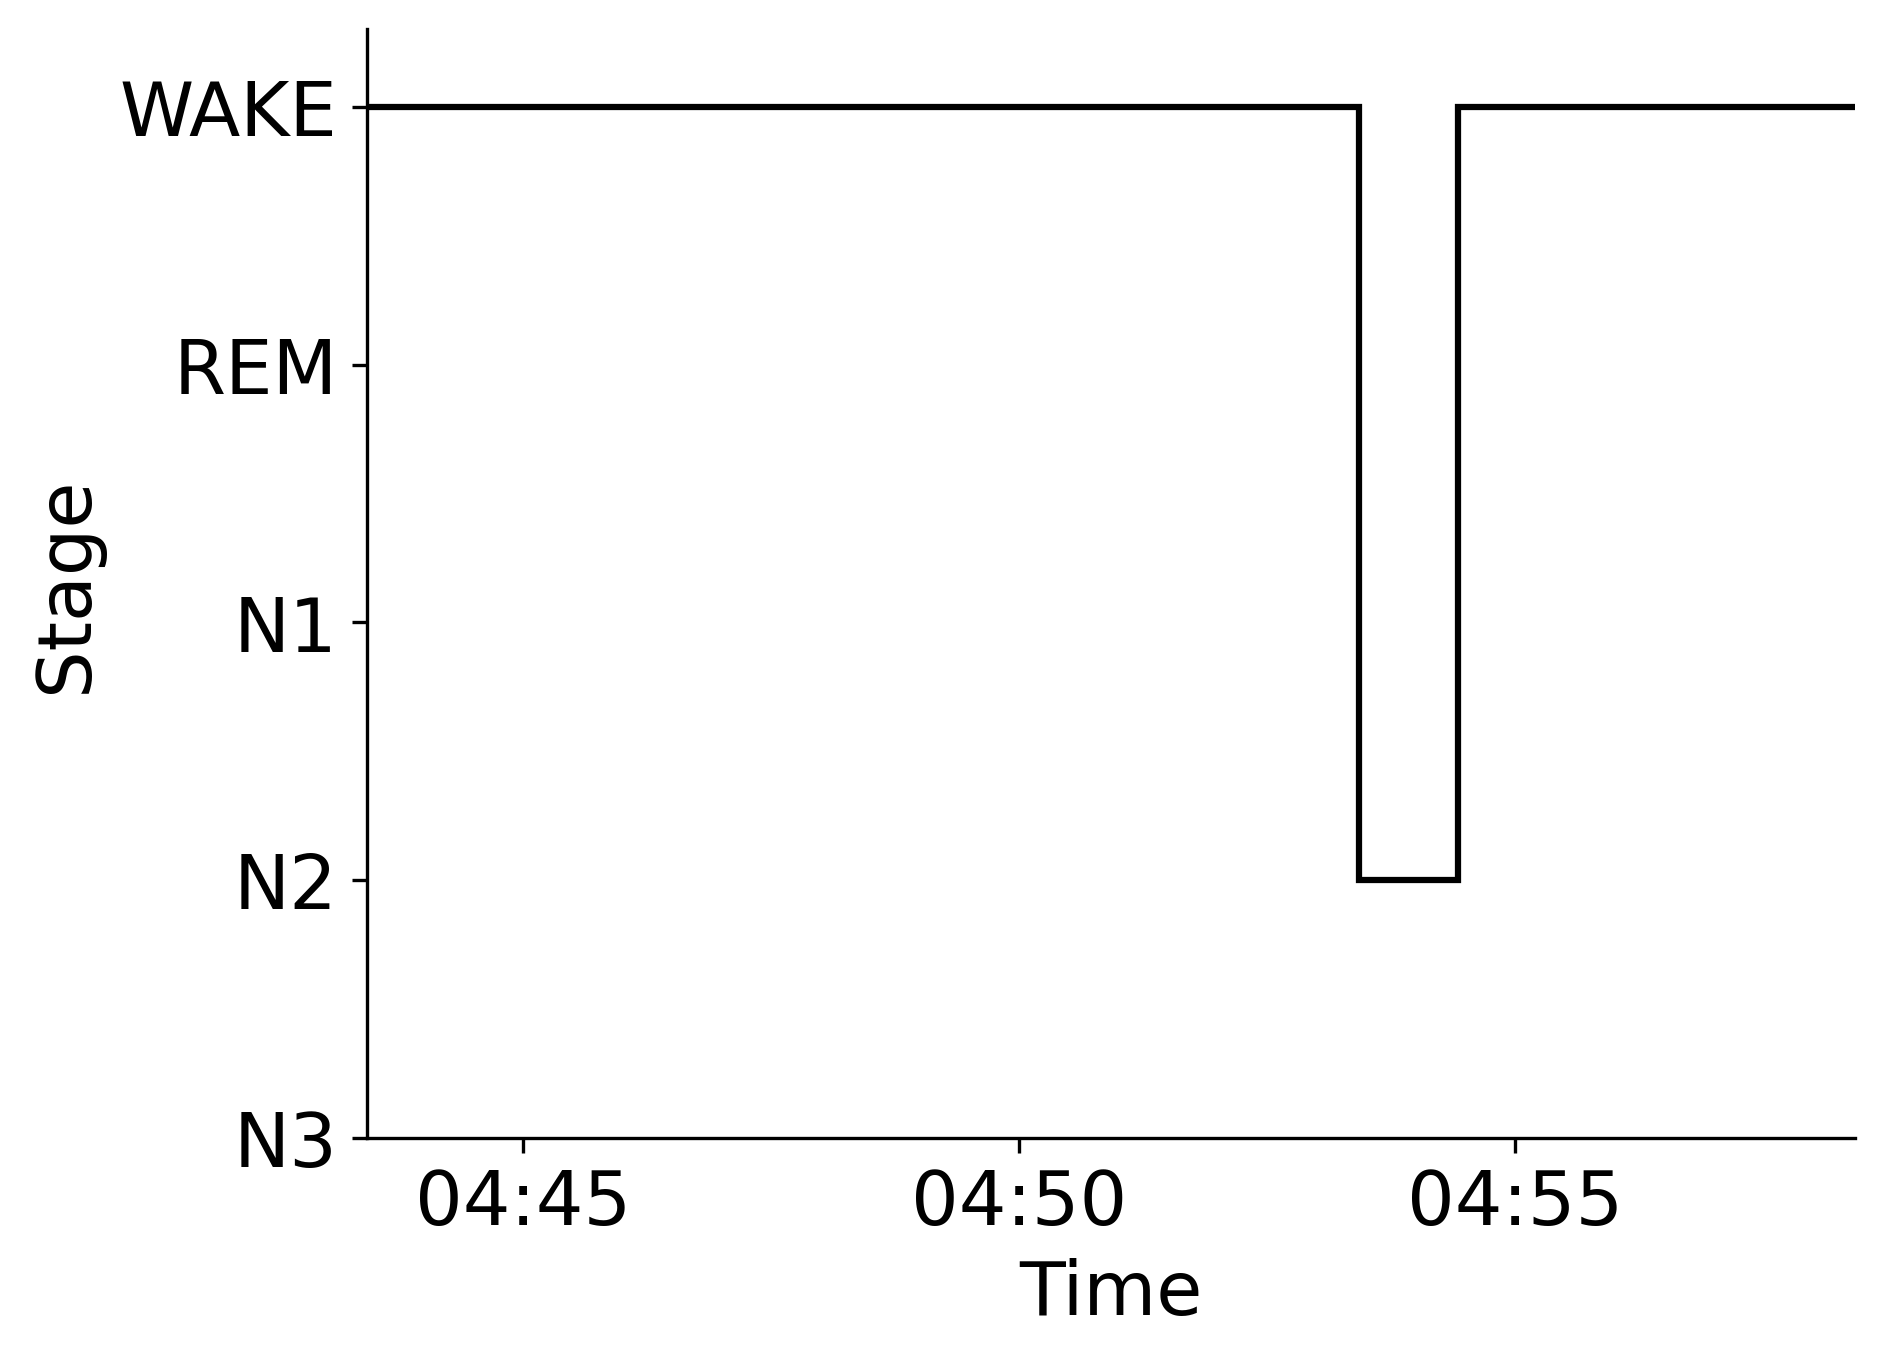

Source data for this figure (header and first rows):
Epoch, Subject, Session, Recording, RecordingEpoch, Time, Stage
0, sub-00040, ses-1, sub-00040_ses-1_task-sleep_acq-20160817T…, 0, 2016-08-17 04:43:25.321753+00:00, WAKE
1, sub-00040, ses-1, sub-00040_ses-1_task-sleep_acq-20160817T…, 1, 2016-08-17 04:43:55.321753+00:00, WAKE
2, sub-00040, ses-1, sub-00040_ses-1_task-sleep_acq-20160817T…, 2, 2016-08-17 04:44:25.321753+00:00, WAKE
3, sub-00040, ses-1, sub-00040_ses-1_task-sleep_acq-20160817T…, 3, 2016-08-17 04:44:55.321753+00:00, WAKE
4, sub-00040, ses-1, sub-00040_ses-1_task-sleep_acq-20160817T…, 4, 2016-08-17 04:45:25.321753+00:00, WAKE
5, sub-00040, ses-1, sub-00040_ses-1_task-sleep_acq-20160817T…, 5, 2016-08-17 04:45:55.321753+00:00, WAKE
6, sub-00040, ses-1, sub-00040_ses-1_task-sleep_acq-20160817T…, 6, 2016-08-17 04:46:25.321753+00:00, WAKE
7, sub-00040, ses-1, sub-00040_ses-1_task-sleep_acq-20160817T…, 7, 2016-08-17 04:46:55.321753+00:00, WAKE
8, sub-00040, ses-1, sub-00040_ses-1_task-sleep_acq-20160817T…, 8, 2016-08-17 04:47:25.321753+00:00, WAKE
9, sub-00040, ses-1, sub-00040_ses-1_task-sleep_acq-20160817T…, 9, 2016-08-17 04:47:55.321753+00:00, WAKE
10, sub-00040, ses-1, sub-00040_ses-1_task-sleep_acq-20160817T…, 10, 2016-08-17 04:48:25.321753+00:00, WAKE
11, sub-00040, ses-1, sub-00040_ses-1_task-sleep_acq-20160817T…, 11, 2016-08-17 04:48:55.321753+00:00, WAKE
12, sub-00040, ses-1, sub-00040_ses-1_task-sleep_acq-20160817T…, 12, 2016-08-17 04:49:25.321753+00:00, WAKE
13, sub-00040, ses-1, sub-00040_ses-1_task-sleep_acq-20160817T…, 13, 2016-08-17 04:49:55.321753+00:00, WAKE
14, sub-00040, ses-1, sub-00040_ses-1_task-sleep_acq-20160817T…, 14, 2016-08-17 04:50:25.321753+00:00, WAKE
15, sub-00040, ses-1, sub-00040_ses-1_task-sleep_acq-20160817T…, 15, 2016-08-17 04:50:55.321753+00:00, WAKE
16, sub-00040, ses-1, sub-00040_ses-1_task-sleep_acq-20160817T…, 16, 2016-08-17 04:51:25.321753+00:00, WAKE
17, sub-00040, ses-1, sub-00040_ses-1_task-sleep_acq-20160817T…, 17, 2016-08-17 04:51:55.321753+00:00, WAKE
18, sub-00040, ses-1, sub-00040_ses-1_task-sleep_acq-20160817T…, 18, 2016-08-17 04:52:25.321753+00:00, WAKE
19, sub-00040, ses-1, sub-00040_ses-1_task-sleep_acq-20160817T…, 19, 2016-08-17 04:52:55.321753+00:00, WAKE
20, sub-00040, ses-1, sub-00040_ses-1_task-sleep_acq-20160817T…, 20, 2016-08-17 04:53:25.321753+00:00, N2
21, sub-00040, ses-1, sub-00040_ses-1_task-sleep_acq-20160817T…, 21, 2016-08-17 04:53:55.321753+00:00, N2
22, sub-00040, ses-1, sub-00040_ses-1_task-sleep_acq-20160817T…, 22, 2016-08-17 04:54:25.321753+00:00, WAKE
23, sub-00040, ses-1, sub-00040_ses-1_task-sleep_acq-20160817T…, 23, 2016-08-17 04:54:55.321753+00:00, WAKE
24, sub-00040, ses-1, sub-00040_ses-1_task-sleep_acq-20160817T…, 24, 2016-08-17 04:55:25.321753+00:00, WAKE
25, sub-00040, ses-1, sub-00040_ses-1_task-sleep_acq-20160817T…, 25, 2016-08-17 04:55:55.321753+00:00, WAKE
26, sub-00040, ses-1, sub-00040_ses-1_task-sleep_acq-20160817T…, 26, 2016-08-17 04:56:25.321753+00:00, WAKE
27, sub-00040, ses-1, sub-00040_ses-1_task-sleep_acq-20160817T…, 27, 2016-08-17 04:56:55.321753+00:00, WAKE
28, sub-00040, ses-1, sub-00040_ses-1_task-sleep_acq-20160817T…, 28, 2016-08-17 04:57:25.321753+00:00, WAKE
29, sub-00040, ses-1, sub-00040_ses-1_task-sleep_acq-20160817T…, 29, 2016-08-17 04:57:55.321753+00:00, WAKE
